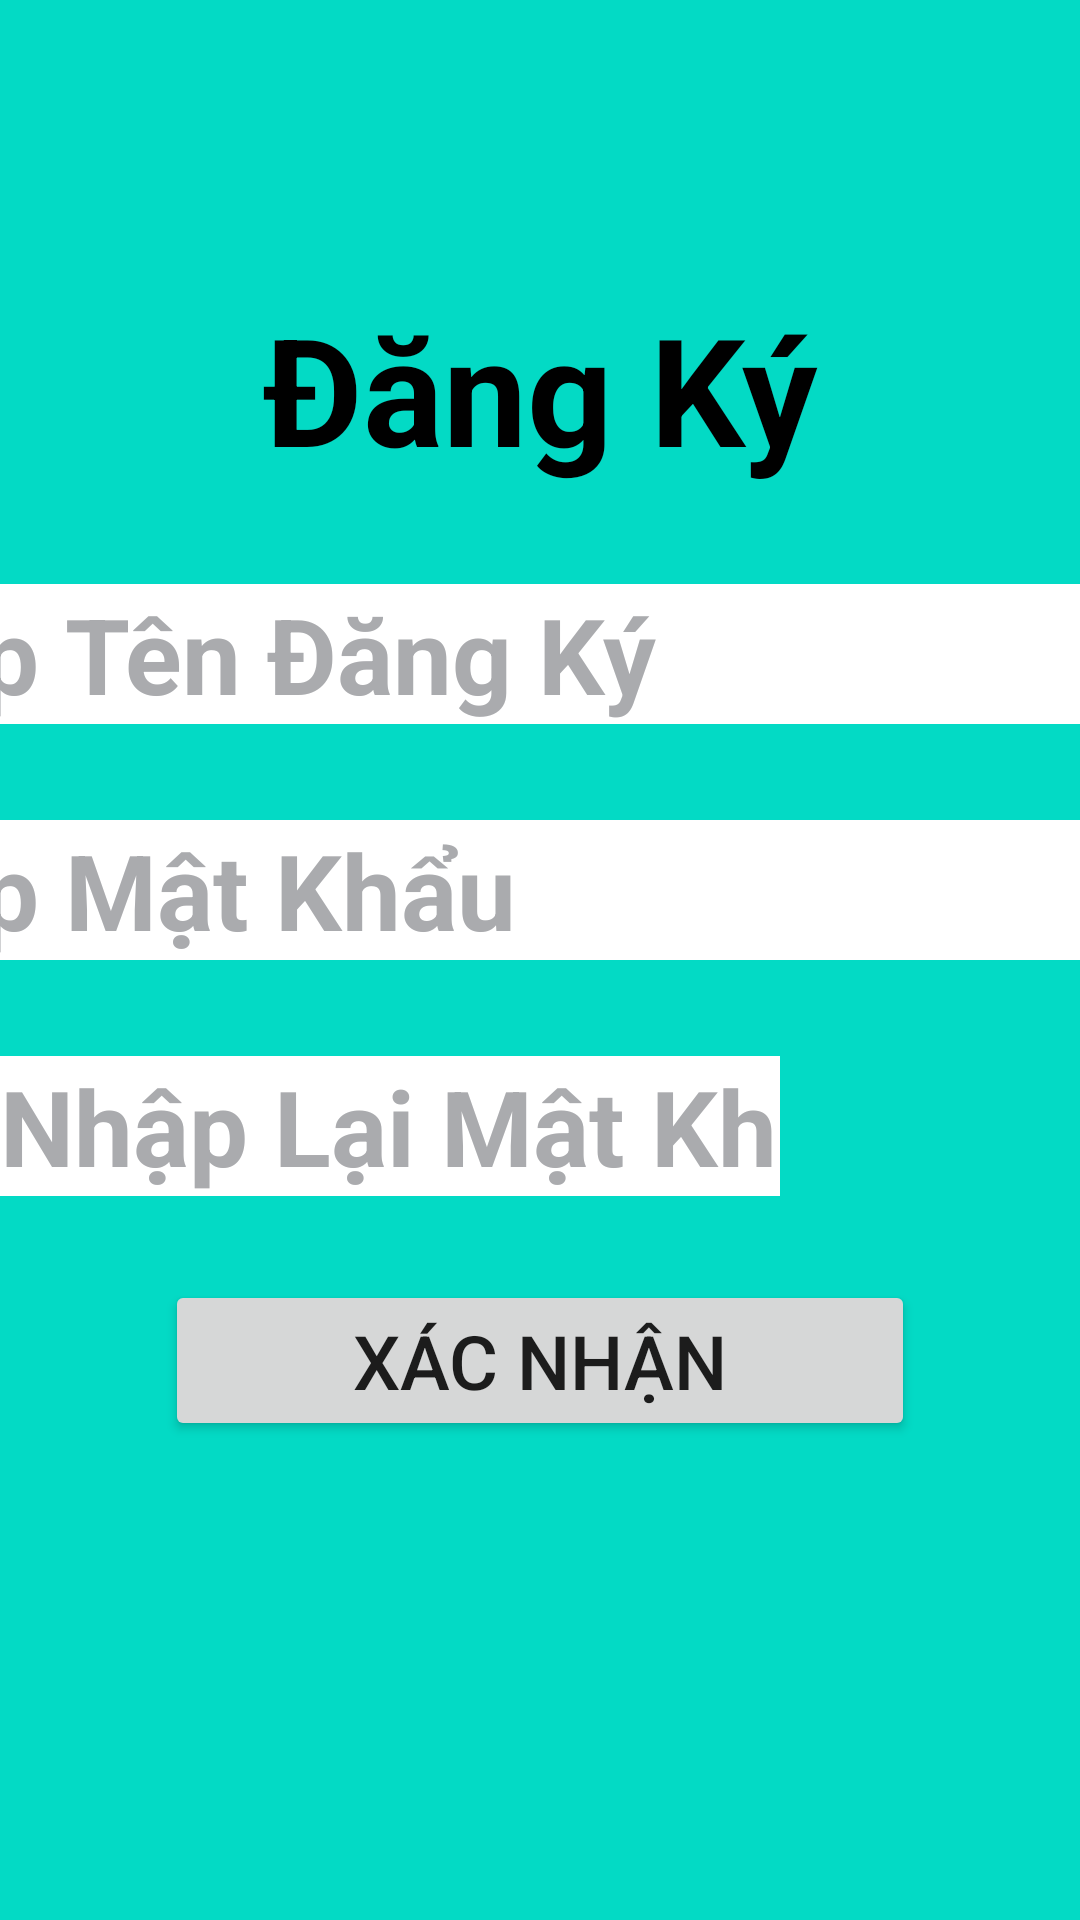

This screen was rendered from an Android layout file. Write that file and the resources it references.
<!-- AndroidManifest.xml: application theme Theme.Da1 -->
<!-- res/layout/activity_dangky.xml -->
<?xml version="1.0" encoding="utf-8"?>
<androidx.constraintlayout.widget.ConstraintLayout xmlns:android="http://schemas.android.com/apk/res/android"
    xmlns:app="http://schemas.android.com/apk/res-auto"
    xmlns:tools="http://schemas.android.com/tools"
    android:layout_width="match_parent"
    android:background="@color/teal_200"
    android:layout_height="match_parent">

    <TextView
        android:id="@+id/text_login"
        android:layout_width="wrap_content"
        android:layout_height="wrap_content"
        android:layout_marginTop="96dp"
        android:text="Đăng Ký"
        android:textColor="@color/black"
        android:textSize="50sp"
        android:textStyle="bold"
        app:layout_constraintEnd_toEndOf="parent"
        app:layout_constraintHorizontal_bias="0.501"
        app:layout_constraintStart_toStartOf="parent"
        app:layout_constraintTop_toTopOf="parent" />

    <EditText
        android:id="@+id/tendangky"
        android:layout_width="500dp"
        android:layout_height="wrap_content"
        android:background="@color/white"
        android:textSize="35sp"
        android:layout_marginTop="32dp"
        android:hint="Nhập Tên Đăng Ký"
        android:textColorHint="@color/material_dynamic_neutral70"
        android:textStyle="bold"
        android:inputType="text"
        app:layout_constraintEnd_toEndOf="parent"
        app:layout_constraintStart_toStartOf="parent"
        app:layout_constraintTop_toBottomOf="@+id/text_login" />

    <EditText
        android:id="@+id/matkhaudangky"
        android:layout_width="500dp"
        android:layout_height="wrap_content"
        android:textColorHint="@color/material_dynamic_neutral70"
        android:background="@color/white"
        android:textSize="35sp"
        android:layout_marginTop="32dp"
        android:hint="Nhập Mật Khẩu"
        android:textStyle="bold"
        android:inputType="textPassword"
        app:layout_constraintEnd_toEndOf="parent"
        app:layout_constraintStart_toStartOf="parent"
        app:layout_constraintTop_toBottomOf="@+id/tendangky" />

    <EditText
        android:id="@+id/editText"
        android:layout_width="match_parent"
        android:layout_height="wrap_content"
        android:layout_marginEnd="100dp"
        android:layout_marginTop="32dp"
        android:textStyle="bold"
        android:textColorHint="@color/material_dynamic_neutral70"
        android:background="@color/white"
        android:hint="Nhập Lại Mật Khẩu"
        android:inputType="textPassword"
        android:textSize="35sp"
        app:layout_constraintEnd_toEndOf="parent"
        app:layout_constraintStart_toStartOf="parent"
        app:layout_constraintTop_toBottomOf="@+id/matkhaudangky" />

    <Button
        android:id="@+id/button2"
        android:layout_width="250dp"
        android:layout_height="wrap_content"
        android:layout_marginTop="28dp"
        android:text="Xác Nhận"
        android:textSize="25sp"
        app:layout_constraintEnd_toEndOf="parent"
        app:layout_constraintStart_toStartOf="parent"
        app:layout_constraintTop_toBottomOf="@+id/editText" />

    <ImageView
        android:id="@+id/imageView"
        android:layout_width="50dp"
        android:layout_height="50dp"
        android:layout_marginBottom="496dp"
        app:layout_constraintBottom_toBottomOf="parent"
        app:layout_constraintEnd_toEndOf="parent"
        app:layout_constraintHorizontal_bias="0.216"
        app:layout_constraintStart_toEndOf="@+id/matkhaudangky"
        app:srcCompat="@drawable/ic_ock" />

    <ImageView
        android:id="@+id/imageView2"
        android:layout_width="50dp"
        android:layout_height="50dp"
        android:layout_marginStart="8dp"
        android:layout_marginBottom="416dp"
        app:layout_constraintBottom_toBottomOf="parent"
        app:layout_constraintEnd_toEndOf="parent"
        app:layout_constraintHorizontal_bias="0.0"
        app:layout_constraintStart_toEndOf="@+id/editText"
        app:srcCompat="@drawable/ic_ock" />

    <ImageView
        android:id="@+id/imageView3"
        android:layout_width="50dp"
        android:layout_height="50dp"
        android:layout_marginStart="8dp"
        android:layout_marginTop="32dp"
        app:layout_constraintStart_toEndOf="@+id/tendangky"
        app:layout_constraintTop_toBottomOf="@+id/text_login"
        app:srcCompat="@drawable/ic_baseline_account_box_24" />


</androidx.constraintlayout.widget.ConstraintLayout>
<!-- resources referenced by this layout -->
<resources>
  <color name="black">#FF000000</color>
  <color name="teal_200">#FF03DAC5</color>
  <color name="white">#FFFFFFFF</color>
  <style name="Theme.Da1" parent="Theme.MaterialComponents.DayNight.NoActionBar">
          
          <item name="colorPrimary">@color/purple_500</item>
          <item name="colorPrimaryVariant">@color/purple_700</item>
          <item name="colorOnPrimary">@color/white</item>
          
          <item name="colorSecondary">@color/teal_200</item>
          <item name="colorSecondaryVariant">@color/teal_700</item>
          <item name="colorOnSecondary">@color/black</item>
          
          <item name="android:statusBarColor">?attr/colorPrimaryVariant</item>
          
      </style>
  <color name="purple_500">#FF6200EE</color>
  <color name="purple_700">#FF3700B3</color>
  <color name="teal_700">#FF018786</color>
</resources>
